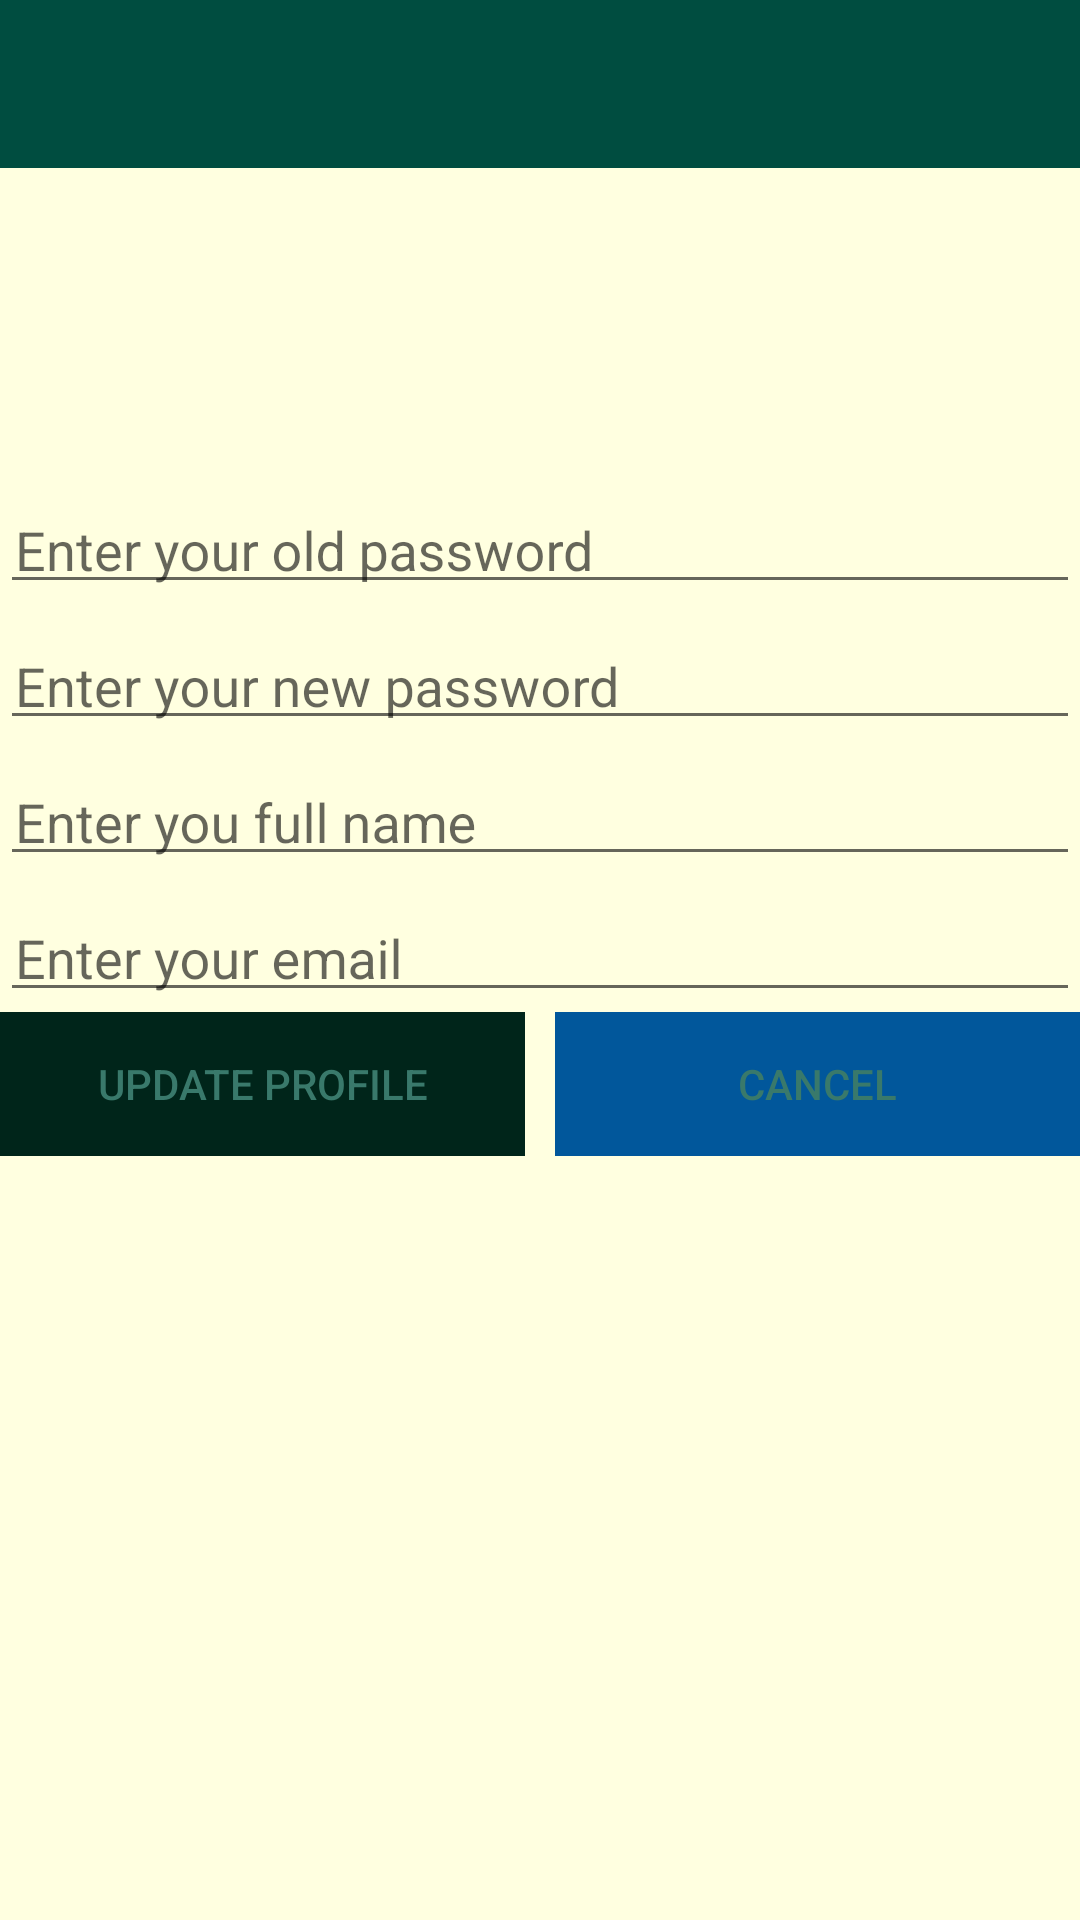

Android layout source for this screen:
<!-- AndroidManifest.xml: application theme AppTheme -->
<!-- res/layout/activity_user_profile.xml -->
<?xml version="1.0" encoding="utf-8"?>
<LinearLayout xmlns:android="http://schemas.android.com/apk/res/android"
    xmlns:app="http://schemas.android.com/apk/res-auto"
    xmlns:tools="http://schemas.android.com/tools"
    android:orientation="vertical"
    android:layout_width="match_parent"
    android:layout_height="match_parent"
    android:background="#FFFFE0"
    tools:context="com.example.a7510.herdproject.UserProfile">

    <android.support.v7.widget.Toolbar
        android:id="@+id/user_update_toolbar"
        android:minHeight="?attr/actionBarSize"
        android:background="?attr/colorPrimary"
        app:titleTextColor="@android:color/white"
        android:layout_width="match_parent"
        android:layout_height="wrap_content"/>

    <ImageView
        android:id="@+id/user_avatar"
        android:layout_below="@+id/user_update_toolbar"
        android:layout_gravity="center_horizontal"
        android:src="@drawable/ic_user_light_theme"
        android:layout_width="100dp"
        android:layout_height="100dp" />

    <LinearLayout
        android:orientation="vertical"
        android:layout_width="match_parent"
        android:layout_height="wrap_content" >

        <android.support.design.widget.TextInputLayout
            android:layout_width="match_parent"
            android:layout_height="wrap_content">

            <EditText
                android:id="@+id/update_edit_old_password"
                android:hint="Enter your old password"
                android:padding="5dp"
                android:inputType="textPassword"
                android:layout_width="match_parent"
                android:layout_height="wrap_content" />
        </android.support.design.widget.TextInputLayout>

        <android.support.design.widget.TextInputLayout
            android:layout_width="match_parent"
            android:layout_height="wrap_content">

            <EditText
                android:id="@+id/update_edit_password"
                android:hint="Enter your new password"
                android:padding="5dp"
                android:inputType="textPassword"
                android:layout_width="match_parent"
                android:layout_height="wrap_content" />
        </android.support.design.widget.TextInputLayout>

        <android.support.design.widget.TextInputLayout
            android:layout_width="match_parent"
            android:layout_height="wrap_content">

            <EditText
                android:id="@+id/update_edit_full_name"
                android:hint="Enter you full name"
                android:padding="5dp"
                android:inputType="text"
                android:layout_width="match_parent"
                android:layout_height="wrap_content" />
        </android.support.design.widget.TextInputLayout>

        <android.support.design.widget.TextInputLayout
            android:layout_width="match_parent"
            android:layout_height="wrap_content">

            <EditText
                android:id="@+id/update_edit_email"
                android:hint="Enter your email"
                android:padding="5dp"
                android:inputType="textEmailAddress"
                android:layout_width="match_parent"
                android:layout_height="wrap_content" />

        </android.support.design.widget.TextInputLayout>


    </LinearLayout>

    <LinearLayout
        android:orientation="horizontal"
        android:weightSum="2"
        android:layout_width="match_parent"
        android:layout_height="wrap_content">

        <Button
            android:layout_weight="1"
            android:id="@+id/update_user_button_update"
            android:background="@color/colorPrimaryDark"
            android:textColor="@color/colorAccent"
            android:text="Update Profile"
            android:layout_marginRight="5dp"
            android:layout_width="0dp"
            android:layout_height="wrap_content"
            style="@style/Widget.AppCompat.Button.Borderless"/>

        <Button
            android:layout_weight="1"
            android:id="@+id/update_user_button_cancel"
            android:background="#01579B"
            android:textColor="@color/colorAccent"
            android:text="Cancel"
            android:layout_marginLeft="5dp"
            android:layout_width="0dp"
            android:layout_height="wrap_content"
            style="@style/Widget.AppCompat.Button.Borderless"/>
    </LinearLayout>


</LinearLayout>
<!-- resources referenced by this layout -->
<resources>
  <color name="colorAccent">#39796b</color>
  <color name="colorPrimaryDark">#00251a</color>
  <style name="AppTheme" parent="Theme.AppCompat.Light.NoActionBar">
          
          <item name="colorPrimary">@color/colorPrimary</item>
          <item name="colorPrimaryDark">@color/colorPrimaryDark</item>
          <item name="colorAccent">@color/colorAccent</item>
      </style>
  <color name="colorPrimary">#004d40</color>
</resources>
